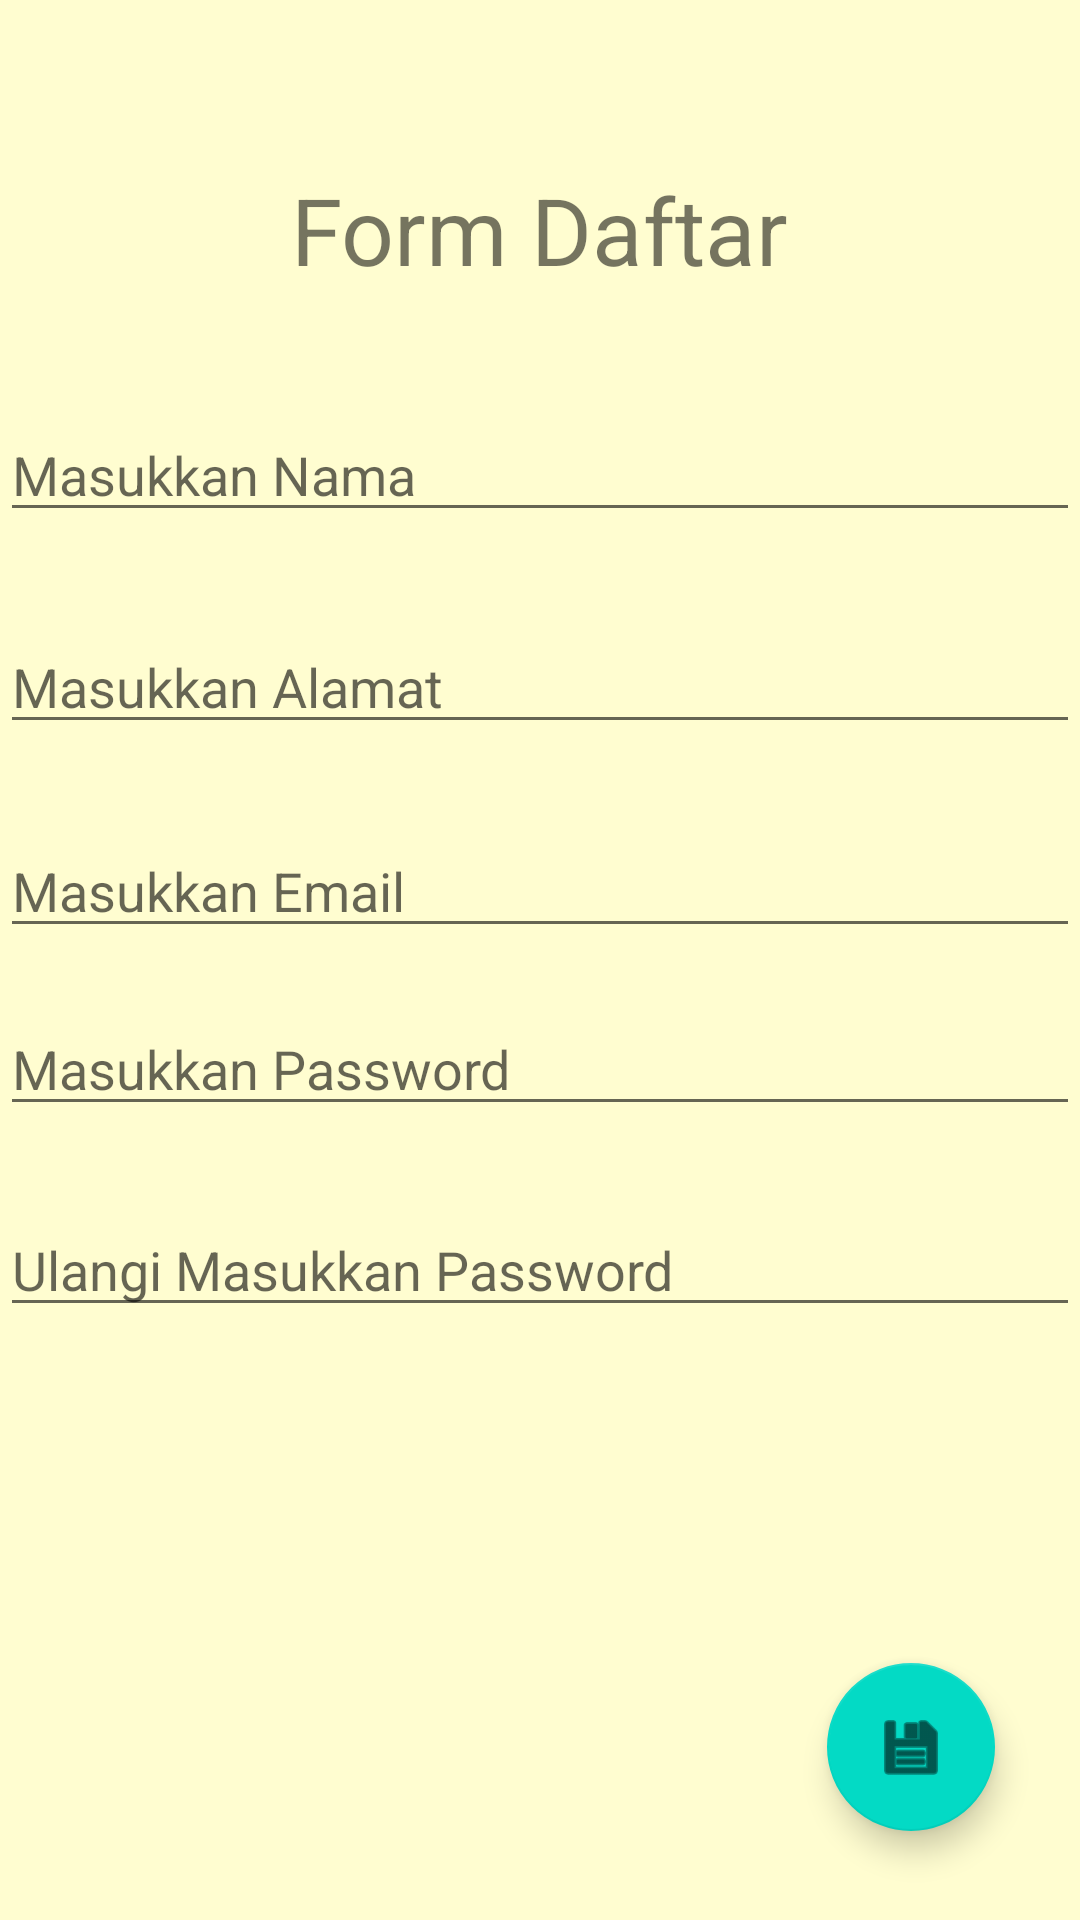

Produce the Android XML layout that renders to this screen, including the resource entries it uses.
<!-- AndroidManifest.xml: application theme Theme.Parameter_Act3 -->
<!-- res/layout/formdaftar.xml -->
<?xml version="1.0" encoding="utf-8"?>
<androidx.constraintlayout.widget.ConstraintLayout xmlns:android="http://schemas.android.com/apk/res/android"
    xmlns:app="http://schemas.android.com/apk/res-auto"
    xmlns:tools="http://schemas.android.com/tools"
    android:layout_width="match_parent"
    android:layout_height="match_parent"
    android:background="#fffdd0">

    <TextView
        android:id="@+id/textView"
        android:layout_width="wrap_content"
        android:layout_height="wrap_content"
        android:text="@string/lDaftar"
        android:textSize="15pt"
        app:layout_constraintBottom_toBottomOf="parent"
        app:layout_constraintEnd_toEndOf="parent"
        app:layout_constraintStart_toStartOf="parent"
        app:layout_constraintTop_toTopOf="parent"
        app:layout_constraintVertical_bias="0.093" />

    <EditText
        android:id="@+id/edNama"
        android:layout_width="match_parent"
        android:layout_height="wrap_content"
        android:ems="10"
        android:hint="@string/eNama"
        android:inputType="textPersonName"
        app:layout_constraintBottom_toBottomOf="parent"
        app:layout_constraintTop_toTopOf="parent"
        app:layout_constraintVertical_bias="0.227"
        tools:layout_editor_absoluteX="16dp" />

    <EditText
        android:id="@+id/edAlamat"
        android:layout_width="match_parent"
        android:layout_height="wrap_content"
        android:ems="10"
        android:hint="@string/eAlamat"
        android:inputType="textMultiLine"
        app:layout_constraintBottom_toBottomOf="parent"
        app:layout_constraintTop_toTopOf="parent"
        app:layout_constraintVertical_bias="0.345"
        tools:layout_editor_absoluteX="48dp" />
    //

    <EditText
        android:id="@+id/edEmail"
        android:layout_width="match_parent"
        android:layout_height="wrap_content"
        android:ems="10"
        android:hint="@string/eEmail"
        android:inputType="textEmailAddress"
        app:layout_constraintBottom_toBottomOf="parent"
        app:layout_constraintEnd_toEndOf="parent"
        app:layout_constraintHorizontal_bias="0.079"
        app:layout_constraintStart_toStartOf="parent"
        app:layout_constraintTop_toBottomOf="@+id/edAlamat"
        app:layout_constraintVertical_bias="0.076" />

    <EditText
        android:id="@+id/edPass"
        android:layout_width="match_parent"
        android:layout_height="wrap_content"
        android:ems="10"
        android:hint="@string/ePass"
        android:inputType="textPassword"
        app:layout_constraintBottom_toBottomOf="parent"
        app:layout_constraintTop_toTopOf="parent"
        app:layout_constraintVertical_bias="0.558"
        tools:layout_editor_absoluteX="0dp" />

    <EditText
        android:id="@+id/edrepas"
        android:layout_width="match_parent"
        android:layout_height="wrap_content"
        android:ems="10"
        android:hint="@string/eRepass"
        android:inputType="textPassword"
        app:layout_constraintBottom_toBottomOf="parent"
        app:layout_constraintTop_toTopOf="parent"
        app:layout_constraintVertical_bias="0.67"
        tools:layout_editor_absoluteX="111dp" />

    <com.google.android.material.floatingactionbutton.FloatingActionButton
        android:id="@+id/fabSimpan"
        android:layout_width="wrap_content"
        android:layout_height="wrap_content"
        android:clickable="true"
        app:layout_constraintBottom_toBottomOf="parent"
        app:layout_constraintEnd_toEndOf="parent"
        app:layout_constraintHorizontal_bias="0.907"
        app:layout_constraintStart_toStartOf="parent"
        app:layout_constraintTop_toTopOf="parent"
        app:layout_constraintVertical_bias="0.949"
        app:srcCompat="@android:drawable/ic_menu_save" />

</androidx.constraintlayout.widget.ConstraintLayout>
<!-- resources referenced by this layout -->
<resources>
  <string name="eAlamat">Masukkan Alamat</string>
  <string name="eEmail">Masukkan Email</string>
  <string name="eNama">Masukkan Nama</string>
  <string name="ePass">Masukkan Password</string>
  <string name="eRepass">Ulangi Masukkan Password</string>
  <string name="lDaftar">Form Daftar</string>
  <style name="Theme.Parameter_Act3" parent="Theme.MaterialComponents.DayNight.DarkActionBar">
          
          <item name="colorPrimary">@color/purple_500</item>
          <item name="colorPrimaryVariant">@color/purple_700</item>
          <item name="colorOnPrimary">@color/white</item>
          
          <item name="colorSecondary">@color/teal_200</item>
          <item name="colorSecondaryVariant">@color/teal_700</item>
          <item name="colorOnSecondary">@color/black</item>
          
          <item name="android:statusBarColor" tools:targetApi="l">?attr/colorPrimaryVariant</item>
          
      </style>
  <color name="purple_500">#FF6200EE</color>
  <color name="purple_700">#FF3700B3</color>
  <color name="white">#FFFFFFFF</color>
  <color name="teal_200">#FF03DAC5</color>
  <color name="teal_700">#FF018786</color>
  <color name="black">#FF000000</color>
</resources>
